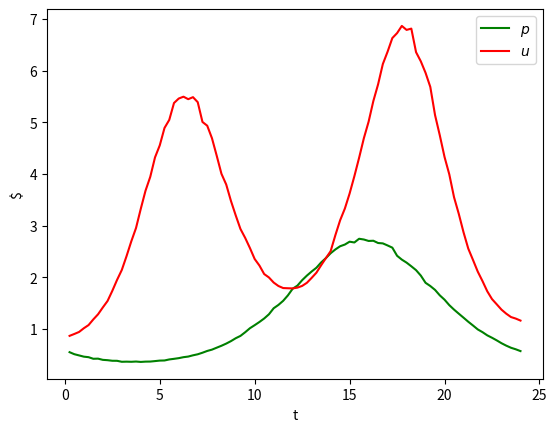

Recreate this plot in Python. (Note: this script raises an exception after producing the figure.)
# Here we plot the demands u and prices p.
import numpy as np
import matplotlib.pyplot as plt

np.random.seed(1)
T = 96
t = np.linspace(1, T, num=T).reshape(T, 1)
p = np.exp(-np.cos((t - 15) * 2 * np.pi / T) + 0.01 * np.random.randn(T, 1))
u = 2 * np.exp(
    -0.6 * np.cos((t + 40) * np.pi / T)
    - 0.7 * np.cos(t * 4 * np.pi / T)
    + 0.01 * np.random.randn(T, 1)
)
p = p
u = u
plt.figure(1)
plt.plot(t / 4, p, "g", label=r"$p$")
plt.plot(t / 4, u, "r", label=r"$u$")
plt.ylabel("$")
plt.xlabel("t")
plt.legend()
plt.show()

# Solve for the minimum total cost.
import cvxpy as cp

Q = 35
C, D = 5, 5
q = cp.Variable(T)
c = cp.Variable(T)
# TODO: your code here
p = p.flatten()
u = u.flatten()

objective = p @ (u+c)
constraints = [
    q[0] == q[T-1] + c[T-1], 
    q[1:] == q[:T-1] + c[:T-1],
    u + c >= 0, 
    q >= 0, 
    q <= Q, 
    c >= -D, 
    c <= C,
]
problem = cp.Problem(cp.Minimize(objective), constraints)
problem.solve()

# Plot the optimal u and q against c and p.
plt.figure(2)
ts = np.linspace(1, T, num=T).reshape(T, 1) / 4
plt.subplot(3, 1, 1)
plt.plot(ts, u, "r")
plt.plot(ts, c.value, "b")
plt.xlabel("t")
plt.ylabel("uc")
plt.legend(["u", "c"])
plt.subplot(3, 1, 2)
plt.plot(ts, p, "b")
plt.xlabel("t")
plt.ylabel("pt")
plt.subplot(3, 1, 3)
plt.plot(ts, q.value, "b")
plt.xlabel("t")
plt.ylabel("qt")
plt.ylim((0, 40))

# Plot the tradeoff curves
N = 31
Qs = np.linspace(0, 150, num=N)

q = cp.Variable(T)
c = cp.Variable(T)
Q = cp.Parameter()
C, D = cp.Parameter(), cp.Parameter()
# TODO: your code here
objective = p @ (u+c)
constraints = [
    q[0] == q[T-1] + c[T-1], 
    q[1:] == q[:T-1] + c[:T-1],
    u + c >= 0, 
    q >= 0, 
    q <= Q, 
    c >= -D, 
    c <= C,
]
prob = cp.Problem(cp.Minimize(objective), constraints)

C.value = 1
D.value = 1
cost1 = np.zeros((N, 1))

for i in range(N):
    Q.value = Qs[i]
    cost1[i] = prob.solve()

C.value = 3
D.value = 3
cost2 = np.zeros((N, 1))
for i in range(N):
    Q.value = Qs[i]
    cost2[i] = prob.solve()

plt.figure(3)
plt.plot(Qs, cost2, "g--", label="C = D = 3")
plt.plot(Qs, cost1, "b.-", label="C = D = 1")
plt.xlabel("Q")
plt.ylabel("cost")
plt.legend()
plt.show()

for q1, c1, c2 in zip(Qs, cost1, cost2):
    print(f"{q1:.8f}",c1,c2)